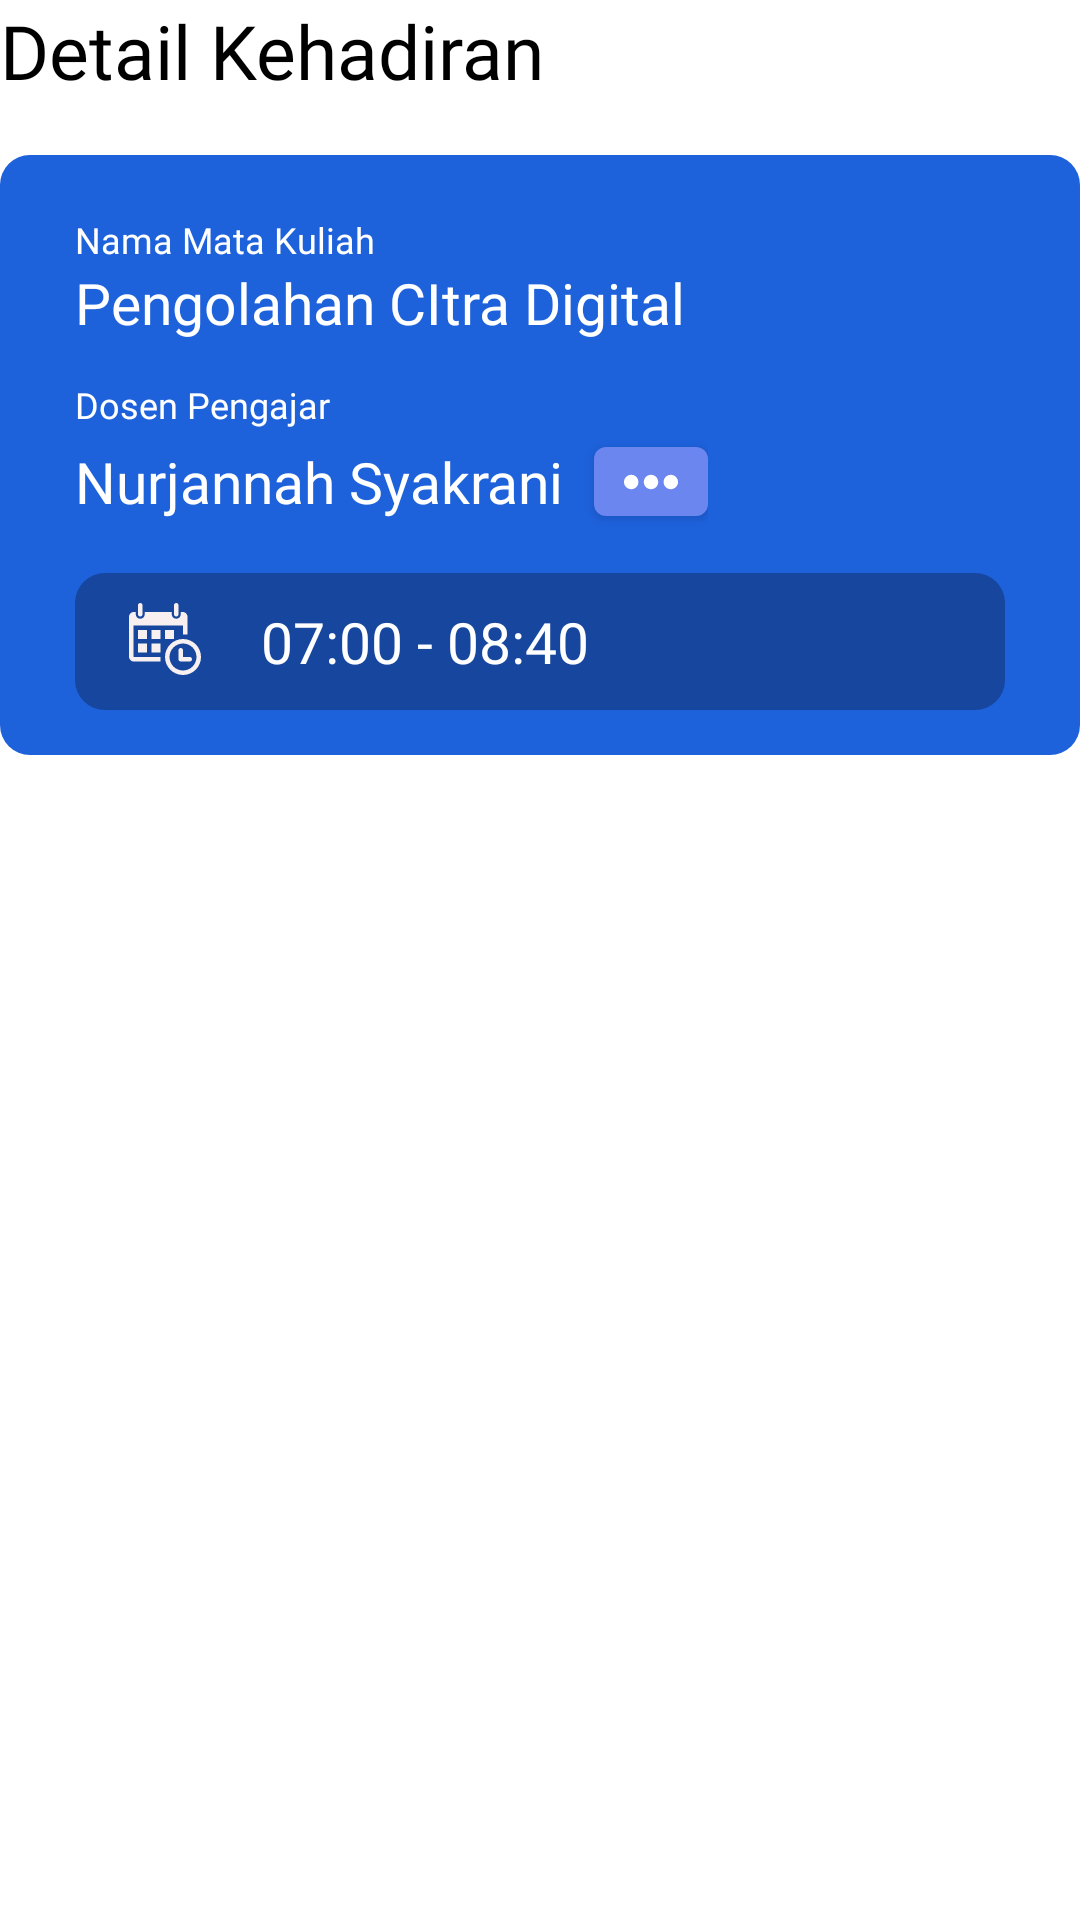

Produce the Android XML layout that renders to this screen, including the resource entries it uses.
<!-- AndroidManifest.xml: application theme AppTheme -->
<!-- res/layout/detail_per_session_layout.xml -->
<?xml version="1.0" encoding="utf-8"?>
<LinearLayout
        xmlns:android="http://schemas.android.com/apk/res/android" xmlns:app="http://schemas.android.com/apk/res-auto"
        android:id="@+id/detail_matkul_parent"
        android:orientation="vertical"
        android:layout_marginTop="20dp"
        android:layout_marginStart="15dp"
        android:layout_marginEnd="15dp"
        android:layout_width="match_parent"
        android:layout_height="match_parent">
    <LinearLayout android:layout_width="match_parent" android:layout_height="wrap_content">
        <ImageView android:id="@+id/detail_kehadiran_back_btn" android:layout_width="wrap_content"
                   android:layout_height="wrap_content" android:src="@drawable/ic_keyboard_arrow_left_black_48dp"/>
        <TextView android:layout_gravity="center" android:layout_width="wrap_content"
                  android:layout_height="wrap_content" android:fontFamily="@font/productsansbold"
                  android:textColor="@color/black" android:text="Detail Kehadiran" android:textSize="25sp"/>
    </LinearLayout>

    <LinearLayout
            android:id="@+id/summary_view"
            android:orientation="vertical"
            android:layout_marginTop="18dp"
            android:background="@drawable/rounded_rect"
            android:layout_width="match_parent" android:layout_height="wrap_content">
        <LinearLayout
                android:layout_marginStart="15dp"
                android:layout_marginBottom="5dp"
                android:layout_marginTop="10dp"
                android:layout_marginEnd="15dp"
                android:orientation="vertical"
                android:layout_width="match_parent" android:layout_height="match_parent">
            <LinearLayout android:orientation="vertical" android:layout_width="wrap_content"
                          android:layout_height="wrap_content">
                <TextView android:fontFamily="@font/productsansmedium" android:textSize="12dp"
                          android:textColor="@color/white" android:layout_width="wrap_content"
                          android:layout_height="wrap_content" android:text="Nama Mata Kuliah"/>
                <TextView android:id="@+id/mata_kuliah" android:layout_width="wrap_content"
                          android:layout_height="wrap_content" android:fontFamily="@font/productsansbold"
                          android:textSize="19sp" android:textColor="@color/white"
                          android:text="Pengolahan CItra Digital"/>
            </LinearLayout>
            <LinearLayout android:layout_marginTop="13dp" android:orientation="vertical"
                          android:layout_width="wrap_content"
                          android:layout_height="wrap_content">
                <TextView android:fontFamily="@font/productsansmedium" android:textSize="12dp"
                          android:textColor="@color/white" android:layout_width="wrap_content"
                          android:layout_height="wrap_content" android:text="Dosen Pengajar"/>
                <LinearLayout android:layout_width="wrap_content" android:layout_height="wrap_content">
                    <TextView android:id="@+id/nama_dosen" android:layout_width="wrap_content"
                              android:layout_height="wrap_content" android:fontFamily="@font/productsansbold"
                              android:textSize="19sp" android:textColor="@color/white"
                              android:text="Nurjannah Syakrani"/>
                    <com.google.android.material.button.MaterialButton
                            android:layout_marginStart="10dp"
                            android:id="@+id/more_button"
                            android:paddingStart="10dp"
                            android:paddingEnd="1dp"
                            android:layout_width="38dp"
                            app:iconSize="18dp"
                            android:layout_height="35dp"
                            app:icon="@drawable/ic_more"/>
                </LinearLayout>
            </LinearLayout>
            <LinearLayout android:layout_marginTop="13dp" android:background="@drawable/rounded_rect"
                          android:backgroundTint="#16469e" android:layout_width="match_parent"
                          android:layout_height="match_parent">
                <LinearLayout android:layout_marginStart="8dp" android:layout_width="wrap_content"
                              android:layout_height="wrap_content">
                    <ImageView android:layout_width="24dp" android:layout_height="24dp"
                               android:src="@drawable/ic_calendar_with_a_clock_time_tools"/>
                    <TextView android:id="@+id/jam" android:layout_marginStart="20dp" android:layout_width="wrap_content"
                              android:fontFamily="@font/productsansbold" android:textColor="@color/white"
                              android:layout_height="wrap_content" android:textSize="19sp"
                              android:text="07:00 - 08:40"/>
                </LinearLayout>
            </LinearLayout>
        </LinearLayout>
    </LinearLayout>
    <androidx.recyclerview.widget.RecyclerView
            android:id="@+id/session_list"
            android:layout_width="match_parent"
            android:layout_height="match_parent"
            android:layout_marginBottom="8dp"
            android:layout_marginEnd="8dp"
            android:layout_marginStart="8dp"
    />
</LinearLayout>
<!-- resources referenced by this layout -->
<resources>
  <color name="black">#000000</color>
  <color name="white">#FFFFFF</color>
  <!-- drawable ic_calendar_with_a_clock_time_tools (drawable) -->
  <vector android:height="24dp" android:viewportHeight="485.212"
      android:viewportWidth="485.213" android:width="24dp" xmlns:android="http://schemas.android.com/apk/res/android">
      <path android:fillColor="#F8F0F0" android:pathData="M60.652,75.816V15.163C60.652,6.781 67.433,0 75.817,0c8.38,0 15.161,6.781 15.161,15.163v60.653c0,8.38 -6.781,15.161 -15.161,15.161C67.433,90.978 60.652,84.196 60.652,75.816zM318.424,90.978c8.378,0 15.163,-6.781 15.163,-15.161V15.163C333.587,6.781 326.802,0 318.424,0c-8.382,0 -15.168,6.781 -15.168,15.163v60.653C303.256,84.196 310.042,90.978 318.424,90.978zM485.212,363.906c0,66.996 -54.312,121.307 -121.303,121.307c-66.986,0 -121.302,-54.311 -121.302,-121.307c0,-66.986 54.315,-121.3 121.302,-121.3C430.9,242.606 485.212,296.919 485.212,363.906zM454.89,363.906c0,-50.161 -40.81,-90.976 -90.98,-90.976c-50.166,0 -90.976,40.814 -90.976,90.976c0,50.171 40.81,90.98 90.976,90.98C414.08,454.886 454.89,414.077 454.89,363.906zM121.305,181.955H60.652v60.651h60.653V181.955zM60.652,333.584h60.653V272.93H60.652V333.584zM151.629,242.606h60.654v-60.651h-60.654V242.606zM151.629,333.584h60.654V272.93h-60.654V333.584zM30.328,360.891V151.628h333.582v60.653h30.327V94c0,-18.421 -14.692,-33.349 -32.843,-33.349h-12.647v15.166c0,16.701 -13.596,30.325 -30.322,30.325c-16.731,0 -30.326,-13.624 -30.326,-30.325V60.651H106.14v15.166c0,16.701 -13.593,30.325 -30.322,30.325c-16.733,0 -30.327,-13.624 -30.327,-30.325V60.651H32.859C14.707,60.651 0.001,75.579 0.001,94v266.892c0,18.36 14.706,33.346 32.858,33.346h179.424v-30.331H32.859C31.485,363.906 30.328,362.487 30.328,360.891zM303.256,242.606v-60.651h-60.648v60.651H303.256zM409.399,363.906h-45.49v-45.49c0,-8.377 -6.781,-15.158 -15.163,-15.158s-15.159,6.781 -15.159,15.158v60.658c0,8.378 6.777,15.163 15.159,15.163h60.653c8.382,0 15.163,-6.785 15.163,-15.163C424.562,370.692 417.781,363.906 409.399,363.906z"/>
  </vector>
  <!-- drawable ic_more (drawable) -->
  <vector android:height="24dp" android:viewportHeight="60"
      android:viewportWidth="60" android:width="24dp" xmlns:android="http://schemas.android.com/apk/res/android">
      <path android:fillColor="#F9F1F1" android:pathData="M8,22c-4.411,0 -8,3.589 -8,8s3.589,8 8,8s8,-3.589 8,-8S12.411,22 8,22z"/>
      <path android:fillColor="#F9F1F1" android:pathData="M52,22c-4.411,0 -8,3.589 -8,8s3.589,8 8,8s8,-3.589 8,-8S56.411,22 52,22z"/>
      <path android:fillColor="#F9F1F1" android:pathData="M30,22c-4.411,0 -8,3.589 -8,8s3.589,8 8,8s8,-3.589 8,-8S34.411,22 30,22z"/>
  </vector>
  <!-- drawable rounded_rect (drawable) -->
  <?xml version="1.0" encoding="utf-8"?>
  <shape xmlns:android="http://schemas.android.com/apk/res/android">
      <solid android:color="#1d61db"/>
      <corners
              android:radius="10dp" />
      <padding
              android:left="10dp"
              android:top="10dp"
              android:right="10dp"
              android:bottom="10dp" />
  </shape>
  <style name="AppTheme" parent="Theme.MaterialComponents.Light.NoActionBar">
          
          <item name="colorPrimary">@color/colorPrimary</item>
          <item name="colorPrimaryDark">@color/white</item>
          <item name="colorAccent">@color/colorAccent</item>
          <item name="android:windowLightStatusBar">true</item>
      </style>
  <color name="colorPrimary">#6b86ef</color>
  <color name="colorAccent">#D81B60</color>
</resources>
